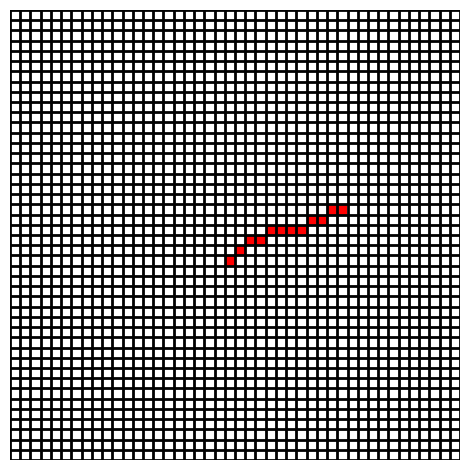

Recreate this plot in Python.
#############################################
# [redacted]
# [redacted]
# @copyright = None 
#############################################

x1 = -1; x2 = 10
y1 = -3; y2 = 3

dx = (x2-x1)
dy = (y2-y1)

step = abs(dx) if abs(dx) > abs(dy) else abs(dy)

xpp = round(dx/step, 3); ypp = round(dy/step, 3)

x,y = x1,y1

points = [[x,y]]

print('######### INFO #########')
print('x1 = ', x1, ' ', 'y1 = ', y1)
print('dx = ', dx, ' ', 'dy = ', dy, ' ', 'm = ', round(dy/dx, 3))
print('step = ', step)
print('xpp = ', xpp, ' ', 'ypp = ', ypp)

while int(x) != x2:
    x += xpp
    y += ypp

    points.append([int(x),int(y)])

print(points)

import matplotlib.pyplot as plt
from matplotlib import colors
import numpy as np

N = 4*step
# make an empty data set
data = np.ones((N, N)) * np.nan
# fill in some fake data
for point in points:
    data[N-1 - (N//2 + point[1]), (point[0] + N//2)] = 1

# make a figure + axes
fig, ax = plt.subplots(1, 1, tight_layout=True)
# make color map
my_cmap = colors.ListedColormap(['r', 'g', 'b'])
# set the 'bad' values (nan) to be white and transparent
my_cmap.set_bad(color='w', alpha=0)
# draw the grid
for x in range(N + 1):
    ax.axhline(x, lw=2, color='k', zorder=5)
    ax.axvline(x, lw=2, color='k', zorder=5)
# draw the boxes
ax.imshow(data, interpolation='none', cmap=my_cmap, extent=[0, N, 0, N], zorder=0)
# turn off the axis labels
ax.axis('off')

plt.show()